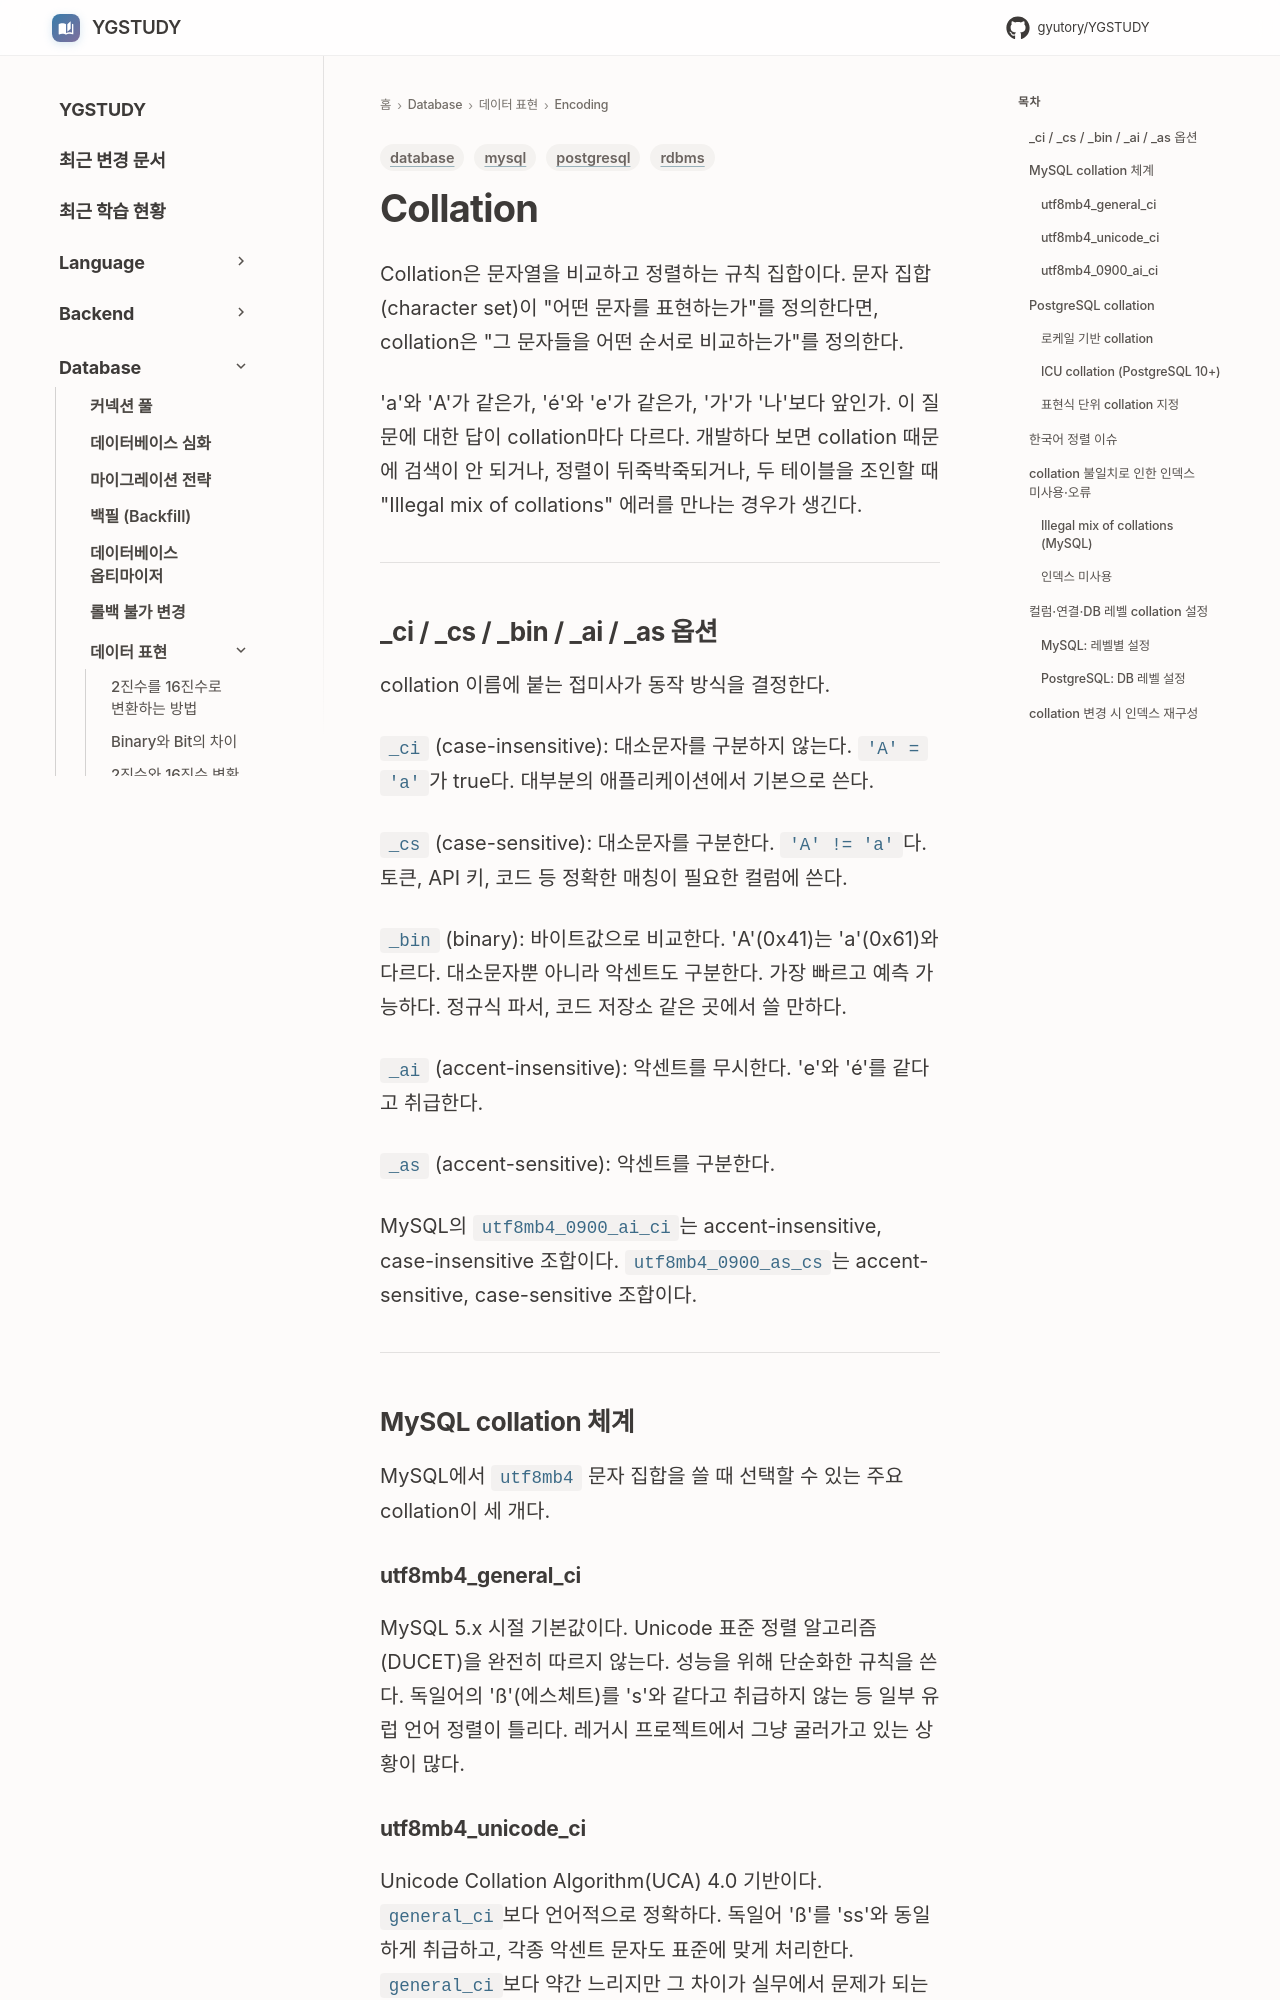

repository: GYUTORY/YGSTUDY · page: DataBase/DataRepresentation/Encoding/Collation/index.html · generator: mkdocs

---
title: Collation
tags: [mysql, postgresql, database, rdbms]
updated: 2026-08-05
---

# Collation

Collation은 문자열을 비교하고 정렬하는 규칙 집합이다. 문자 집합(character set)이 "어떤 문자를 표현하는가"를 정의한다면, collation은 "그 문자들을 어떤 순서로 비교하는가"를 정의한다.

'a'와 'A'가 같은가, 'é'와 'e'가 같은가, '가'가 '나'보다 앞인가. 이 질문에 대한 답이 collation마다 다르다. 개발하다 보면 collation 때문에 검색이 안 되거나, 정렬이 뒤죽박죽되거나, 두 테이블을 조인할 때 "Illegal mix of collations" 에러를 만나는 경우가 생긴다.

---

## _ci / _cs / _bin / _ai / _as 옵션

collation 이름에 붙는 접미사가 동작 방식을 결정한다.

`_ci` (case-insensitive): 대소문자를 구분하지 않는다. `'A' = 'a'`가 true다. 대부분의 애플리케이션에서 기본으로 쓴다.

`_cs` (case-sensitive): 대소문자를 구분한다. `'A' != 'a'`다. 토큰, API 키, 코드 등 정확한 매칭이 필요한 컬럼에 쓴다.

`_bin` (binary): 바이트값으로 비교한다. 'A'(0x41)는 'a'(0x61)와 다르다. 대소문자뿐 아니라 악센트도 구분한다. 가장 빠르고 예측 가능하다. 정규식 파서, 코드 저장소 같은 곳에서 쓸 만하다.

`_ai` (accent-insensitive): 악센트를 무시한다. 'e'와 'é'를 같다고 취급한다.

`_as` (accent-sensitive): 악센트를 구분한다.

MySQL의 `utf8mb4_0900_ai_ci`는 accent-insensitive, case-insensitive 조합이다. `utf8mb4_0900_as_cs`는 accent-sensitive, case-sensitive 조합이다.

---

## MySQL collation 체계

MySQL에서 `utf8mb4` 문자 집합을 쓸 때 선택할 수 있는 주요 collation이 세 개다.

### utf8mb4_general_ci

MySQL 5.x 시절 기본값이다. Unicode 표준 정렬 알고리즘(DUCET)을 완전히 따르지 않는다. 성능을 위해 단순화한 규칙을 쓴다. 독일어의 'ß'(에스체트)를 's'와 같다고 취급하지 않는 등 일부 유럽 언어 정렬이 틀리다. 레거시 프로젝트에서 그냥 굴러가고 있는 상황이 많다.
